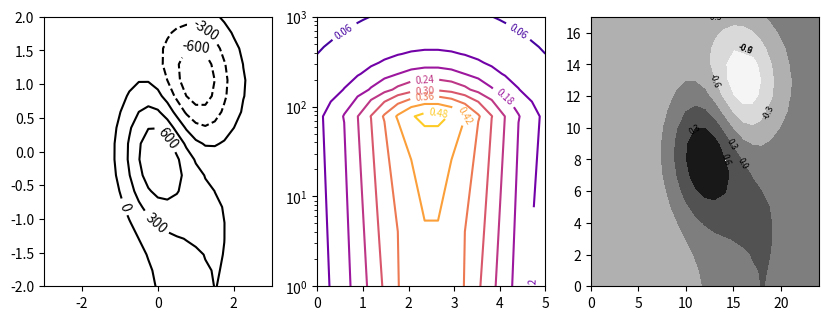

Source code (Python):
# Written by calculate-plot 0.1.0: this script draws the same figure with Matplotlib 3.11.2.
import locale

import matplotlib.pyplot as plt

# Text is shaped for the language of the locale: this is the one the figure was made with.
try:
    locale.setlocale(locale.LC_CTYPE, "C.UTF-8")
except locale.Error:
    locale.setlocale(locale.LC_CTYPE, "C")

fig, axs = plt.subplots(1, 3, figsize=(10.0, 3.5))
cs1 = axs[0].contour([-3.0, -2.75, -2.5, -2.25, -2.0, -1.75, -1.5, -1.25, -1.0, -0.75, -0.5, -0.25, 0.0, 0.25, 0.5, 0.75, 1.0, 1.25, 1.5, 1.75, 2.0, 2.25, 2.5, 2.75, 3.0], [-2.0, -1.76471, -1.52941, -1.29412, -1.05882, -0.82353, -0.58824, -0.35294, -0.11765, 0.11765, 0.35294, 0.58824, 0.82353, 1.05882, 1.29412, 1.52941, 1.76471, 2.0], [[-42.33, -114.49, -179.51, -233.31, -272.45, -294.34, -297.32, -280.86, -245.71, -194.06, -129.58, -57.05, 18.26, 91.34, 157.98, 214.79, 259.03, 288.4, 301.06, 295.97, 273.07, 233.51, 179.56, 114.5, 42.34], [-42.33, -114.48, -179.46, -233.14, -271.98, -293.12, -294.57, -275.39, -236.11, -179.21, -109.3, -32.62, 44.2, 115.62, 177.97, 229.26, 268.21, 293.46, 303.48, 296.95, 273.39, 233.58, 179.57, 114.49, 42.33], [-42.32, -114.45, -179.36, -232.81, -271.02, -290.69, -289.09, -264.5, -217.01, -149.65, -68.95, 15.93, 95.68, 163.66, 217.36, 257.55, 285.91, 303.03, 307.85, 298.57, 273.82, 233.61, 179.52, 114.45, 42.31], [-42.31, -114.4, -179.18, -232.24, -269.36, -286.44, -279.51, -245.46, -183.63, -98.03, 1.43, 100.48, 185.07, 246.68, 284.9, 305.4, 315.15, 318.13, 314.15, 300.42, 273.93, 233.3, 179.25, 114.3, 42.25], [-42.3, -114.33, -178.91, -231.36, -266.82, -279.96, -264.93, -216.49, -132.86, -19.6, 108.18, 228.32, 319.55, 370.53, 384.17, 373.93, 355.03, 336.75, 320.12, 300.58, 272.39, 231.86, 178.35, 113.86, 42.06], [-42.27, -114.23, -178.56, -230.21, -263.5, -271.48, -245.84, -178.58, -66.52, 82.67, 246.89, 393.51, 491.65, 526.41, 505.48, 453.13, 396.0, 350.54, 319.13, 294.34, 266.21, 227.59, 175.97, 112.74, 41.61], [-42.25, -114.13, -178.18, -228.95, -259.84, -262.16, -224.87, -137.01, 6.07, 194.12, 397.02, 570.22, 672.06, 683.97, 619.82, 517.13, 416.4, 342.52, 298.81, 273.41, 250.32, 217.71, 170.76, 110.36, 40.66], [-42.23, -114.04, -177.84, -227.84, -256.64, -254.0, -206.57, -100.85, 68.83, 289.56, 523.48, 714.84, 812.1, 793.98, 681.57, 526.79, 384.82, 289.0, 242.45, 226.86, 218.18, 198.68, 160.97, 105.96, 38.92], [-42.21, -113.99, -177.64, -227.19, -254.77, -249.25, -195.96, -80.14, 104.08, 341.37, 588.0, 780.15, 859.67, 804.66, 643.94, 443.19, 271.16, 168.17, 135.21, 145.26, 164.27, 167.54, 145.18, 98.92, 36.16], [-42.21, -113.99, -177.64, -227.19, -254.79, -249.35, -196.36, -81.45, 100.29, 331.69, 566.2, 736.81, 783.59, 686.83, 482.89, 248.93, 64.37, -26.09, -25.83, 27.44, 88.19, 124.19, 123.38, 89.25, 32.37], [-42.23, -114.04, -177.84, -227.85, -256.72, -254.31, -207.72, -104.63, 57.89, 261.63, 460.55, 589.68, 592.44, 453.77, 216.56, -34.12, -212.26, -271.9, -222.55, -113.35, -1.48, 73.52, 98.03, 78.03, 27.98], [-42.25, -114.13, -178.18, -228.97, -259.96, -262.63, -226.63, -142.81, -10.72, 151.25, 300.41, 378.1, 334.88, 161.74, -93.99, -343.88, -500.14, -518.5, -415.0, -248.82, -86.86, 25.59, 74.15, 67.49, 23.87], [-42.27, -114.24, -178.57, -230.24, -263.64, -272.06, -248.0, -185.67, -87.04, 30.29, 128.84, 158.74, 79.61, -111.77, -366.81, -599.06, -724.06, -701.65, -553.16, -343.84, -145.83, -7.19, 57.92, 60.36, 21.09], [-42.3, -114.33, -178.92, -231.39, -266.97, -280.57, -267.21, -223.95, -154.44, -74.72, -16.04, -18.71, -114.01, -300.98, -533.68, -733.21, -823.51, -770.39, -597.73, -370.94, -161.17, -15.18, 54.13, 58.74, 20.47], [-42.31, -114.4, -179.19, -232.26, -269.49, -287.0, -281.63, -252.39, -203.67, -149.21, -113.91, -128.91, -217.52, -376.85, -567.37, -722.63, -779.19, -709.91, -538.12, -323.12, -128.65, 3.92, 63.91, 63.12, 22.2], [-42.32, -114.45, -179.36, -232.84, -271.14, -291.16, -290.84, -270.22, -233.58, -191.96, -164.3, -173.7, -237.14, -351.82, -487.22, -592.33, -618.78, -546.85, -396.72, -216.91, -59.0, 43.98, 84.16, 72.14, 25.74], [-42.33, -114.48, -179.46, -233.16, -272.06, -293.47, -295.86, -279.62, -248.35, -210.46, -179.72, -172.66, -201.58, -265.05, -342.35, -398.36, -399.89, -334.16, -216.83, -83.73, 27.61, 93.54, 109.15, 83.25, 30.09], [-42.33, -114.49, -179.51, -233.32, -272.51, -294.57, -298.17, -283.65, -253.79, -214.7, -176.09, -149.55, -144.09, -160.11, -185.71, -199.78, -182.28, -126.17, -42.63, 44.52, 110.72, 141.0, 133.05, 93.86, 34.25]], 5, colors='k')
cs1.clabel()
axs[1].set_yscale('log')
cs2 = axs[1].contour([0.0, 0.29412, 0.58824, 0.88235, 1.17647, 1.47059, 1.76471, 2.05882, 2.35294, 2.64706, 2.94118, 3.23529, 3.52941, 3.82353, 4.11765, 4.41176, 4.70588, 5.0], [1.0, 77.84615, 154.69231, 231.53846, 308.38462, 385.23077, 462.07692, 538.92308, 615.76923, 692.61538, 769.46154, 846.30769, 923.15385, 1000.0], [[0.09581, 0.12266, 0.1588, 0.20378, 0.25517, 0.3084, 0.35721, 0.39477, 0.41524, 0.41524, 0.39477, 0.35721, 0.3084, 0.25517, 0.20378, 0.1588, 0.12266, 0.09581], [0.10627, 0.13925, 0.18364, 0.23889, 0.30203, 0.36742, 0.42737, 0.47351, 0.49865, 0.49865, 0.47351, 0.42737, 0.36742, 0.30203, 0.23889, 0.18364, 0.13925, 0.10627], [0.08025, 0.09799, 0.12185, 0.15156, 0.18551, 0.22066, 0.2529, 0.2777, 0.29122, 0.29122, 0.2777, 0.2529, 0.22066, 0.18551, 0.15156, 0.12185, 0.09799, 0.08025], [0.06934, 0.08068, 0.09594, 0.11493, 0.13663, 0.15911, 0.17972, 0.19557, 0.20422, 0.20422, 0.19557, 0.17972, 0.15911, 0.13663, 0.11493, 0.09594, 0.08068, 0.06934], [0.06356, 0.07151, 0.0822, 0.09552, 0.11073, 0.12649, 0.14093, 0.15205, 0.15811, 0.15811, 0.15205, 0.14093, 0.12649, 0.11073, 0.09552, 0.0822, 0.07151, 0.06356], [0.06007, 0.06598, 0.07393, 0.08382, 0.09512, 0.10683, 0.11756, 0.12582, 0.13032, 0.13032, 0.12582, 0.11756, 0.10683, 0.09512, 0.08382, 0.07393, 0.06598, 0.06007], [0.05779, 0.06236, 0.06851, 0.07616, 0.0849, 0.09396, 0.10226, 0.10865, 0.11213, 0.11213, 0.10865, 0.10226, 0.09396, 0.0849, 0.07616, 0.06851, 0.06236, 0.05779], [0.05621, 0.05985, 0.06475, 0.07085, 0.07782, 0.08503, 0.09165, 0.09674, 0.09952, 0.09952, 0.09674, 0.09165, 0.08503, 0.07782, 0.07085, 0.06475, 0.05985, 0.05621], [0.05507, 0.05803, 0.06203, 0.067, 0.07269, 0.07857, 0.08397, 0.08812, 0.09039, 0.09039, 0.08812, 0.08397, 0.07857, 0.07269, 0.067, 0.06203, 0.05803, 0.05507], [0.05421, 0.05668, 0.05999, 0.06413, 0.06885, 0.07374, 0.07822, 0.08167, 0.08355, 0.08355, 0.08167, 0.07822, 0.07374, 0.06885, 0.06413, 0.05999, 0.05668, 0.05421], [0.05355, 0.05563, 0.05843, 0.06191, 0.0659, 0.07002, 0.0738, 0.07671, 0.0783, 0.0783, 0.07671, 0.0738, 0.07002, 0.0659, 0.06191, 0.05843, 0.05563, 0.05355], [0.05303, 0.05481, 0.0572, 0.06018, 0.06358, 0.0671, 0.07033, 0.07282, 0.07417, 0.07417, 0.07282, 0.07033, 0.0671, 0.06358, 0.06018, 0.0572, 0.05481, 0.05303], [0.05262, 0.05415, 0.05622, 0.05879, 0.06172, 0.06476, 0.06755, 0.0697, 0.07087, 0.07087, 0.0697, 0.06755, 0.06476, 0.06172, 0.05879, 0.05622, 0.05415, 0.05262], [0.05228, 0.05362, 0.05542, 0.05766, 0.06021, 0.06287, 0.0653, 0.06717, 0.06818, 0.06818, 0.06717, 0.0653, 0.06287, 0.06021, 0.05766, 0.05542, 0.05362, 0.05228]], cmap='plasma')
cs2.clabel(fontsize=7)
cs3 = axs[2].contourf([[-0.04233, -0.11449, -0.17951, -0.23331, -0.27245, -0.29434, -0.29732, -0.28086, -0.24571, -0.19406, -0.12958, -0.05705, 0.01826, 0.09134, 0.15798, 0.21479, 0.25903, 0.2884, 0.30106, 0.29597, 0.27307, 0.23351, 0.17956, 0.1145, 0.04234], [-0.04233, -0.11448, -0.17946, -0.23314, -0.27198, -0.29312, -0.29457, -0.27539, -0.23611, -0.17921, -0.1093, -0.03262, 0.0442, 0.11562, 0.17797, 0.22926, 0.26821, 0.29346, 0.30348, 0.29695, 0.27339, 0.23358, 0.17957, 0.11449, 0.04233], [-0.04232, -0.11445, -0.17936, -0.23281, -0.27102, -0.29069, -0.28909, -0.2645, -0.21701, -0.14965, -0.06895, 0.01593, 0.09568, 0.16366, 0.21736, 0.25755, 0.28591, 0.30303, 0.30785, 0.29857, 0.27382, 0.23361, 0.17952, 0.11445, 0.04231], [-0.04231, -0.1144, -0.17918, -0.23224, -0.26936, -0.28644, -0.27951, -0.24546, -0.18363, -0.09803, 0.00143, 0.10048, 0.18507, 0.24668, 0.2849, 0.3054, 0.31515, 0.31813, 0.31415, 0.30042, 0.27393, 0.2333, 0.17925, 0.1143, 0.04225], [-0.0423, -0.11433, -0.17891, -0.23136, -0.26682, -0.27996, -0.26493, -0.21649, -0.13286, -0.0196, 0.10818, 0.22832, 0.31955, 0.37053, 0.38417, 0.37393, 0.35503, 0.33675, 0.32012, 0.30058, 0.27239, 0.23186, 0.17835, 0.11386, 0.04206], [-0.04227, -0.11423, -0.17856, -0.23021, -0.2635, -0.27148, -0.24584, -0.17858, -0.06652, 0.08267, 0.24689, 0.39351, 0.49165, 0.52641, 0.50548, 0.45313, 0.396, 0.35054, 0.31913, 0.29434, 0.26621, 0.22759, 0.17597, 0.11274, 0.04161], [-0.04225, -0.11413, -0.17818, -0.22895, -0.25984, -0.26216, -0.22487, -0.13701, 0.00607, 0.19412, 0.39702, 0.57022, 0.67206, 0.68397, 0.61982, 0.51713, 0.4164, 0.34252, 0.29881, 0.27341, 0.25032, 0.21771, 0.17076, 0.11036, 0.04066], [-0.04223, -0.11404, -0.17784, -0.22784, -0.25664, -0.254, -0.20657, -0.10085, 0.06883, 0.28956, 0.52348, 0.71484, 0.8121, 0.79398, 0.68157, 0.52679, 0.38482, 0.289, 0.24245, 0.22686, 0.21818, 0.19868, 0.16097, 0.10596, 0.03892], [-0.04221, -0.11399, -0.17764, -0.22719, -0.25477, -0.24925, -0.19596, -0.08014, 0.10408, 0.34137, 0.588, 0.78015, 0.85967, 0.80466, 0.64394, 0.44319, 0.27116, 0.16817, 0.13521, 0.14526, 0.16427, 0.16754, 0.14518, 0.09892, 0.03616], [-0.04221, -0.11399, -0.17764, -0.22719, -0.25479, -0.24935, -0.19636, -0.08145, 0.10029, 0.33169, 0.5662, 0.73681, 0.78359, 0.68683, 0.48289, 0.24893, 0.06437, -0.02609, -0.02583, 0.02744, 0.08819, 0.12419, 0.12338, 0.08925, 0.03237], [-0.04223, -0.11404, -0.17784, -0.22785, -0.25672, -0.25431, -0.20772, -0.10463, 0.05789, 0.26163, 0.46055, 0.58968, 0.59244, 0.45377, 0.21656, -0.03412, -0.21226, -0.2719, -0.22255, -0.11335, -0.00148, 0.07352, 0.09803, 0.07803, 0.02798], [-0.04225, -0.11413, -0.17818, -0.22897, -0.25996, -0.26263, -0.22663, -0.14281, -0.01072, 0.15125, 0.30041, 0.3781, 0.33488, 0.16174, -0.09399, -0.34388, -0.50014, -0.5185, -0.415, -0.24882, -0.08686, 0.02559, 0.07415, 0.06749, 0.02387], [-0.04227, -0.11424, -0.17857, -0.23024, -0.26364, -0.27206, -0.248, -0.18567, -0.08704, 0.03029, 0.12884, 0.15874, 0.07961, -0.11177, -0.36681, -0.59906, -0.72406, -0.70165, -0.55316, -0.34384, -0.14583, -0.00719, 0.05792, 0.06036, 0.02109], [-0.0423, -0.11433, -0.17892, -0.23139, -0.26697, -0.28057, -0.26721, -0.22395, -0.15444, -0.07472, -0.01604, -0.01871, -0.11401, -0.30098, -0.53368, -0.73321, -0.82351, -0.77039, -0.59773, -0.37094, -0.16117, -0.01518, 0.05413, 0.05874, 0.02047], [-0.04231, -0.1144, -0.17919, -0.23226, -0.26949, -0.287, -0.28163, -0.25239, -0.20367, -0.14921, -0.11391, -0.12891, -0.21752, -0.37685, -0.56737, -0.72263, -0.77919, -0.70991, -0.53812, -0.32312, -0.12865, 0.00392, 0.06391, 0.06312, 0.0222], [-0.04232, -0.11445, -0.17936, -0.23284, -0.27114, -0.29116, -0.29084, -0.27022, -0.23358, -0.19196, -0.1643, -0.1737, -0.23714, -0.35182, -0.48722, -0.59233, -0.61878, -0.54685, -0.39672, -0.21691, -0.059, 0.04398, 0.08416, 0.07214, 0.02574], [-0.04233, -0.11448, -0.17946, -0.23316, -0.27206, -0.29347, -0.29586, -0.27962, -0.24835, -0.21046, -0.17972, -0.17266, -0.20158, -0.26505, -0.34235, -0.39836, -0.39989, -0.33416, -0.21683, -0.08373, 0.02761, 0.09354, 0.10915, 0.08325, 0.03009], [-0.04233, -0.11449, -0.17951, -0.23332, -0.27251, -0.29457, -0.29817, -0.28365, -0.25379, -0.2147, -0.17609, -0.14955, -0.14409, -0.16011, -0.18571, -0.19978, -0.18228, -0.12617, -0.04263, 0.04452, 0.11072, 0.141, 0.13305, 0.09386, 0.03425]], 5, cmap='Greys')
cs3.clabel(fontsize=6, colors='k')

if __name__ == "__main__":
    plt.show()
